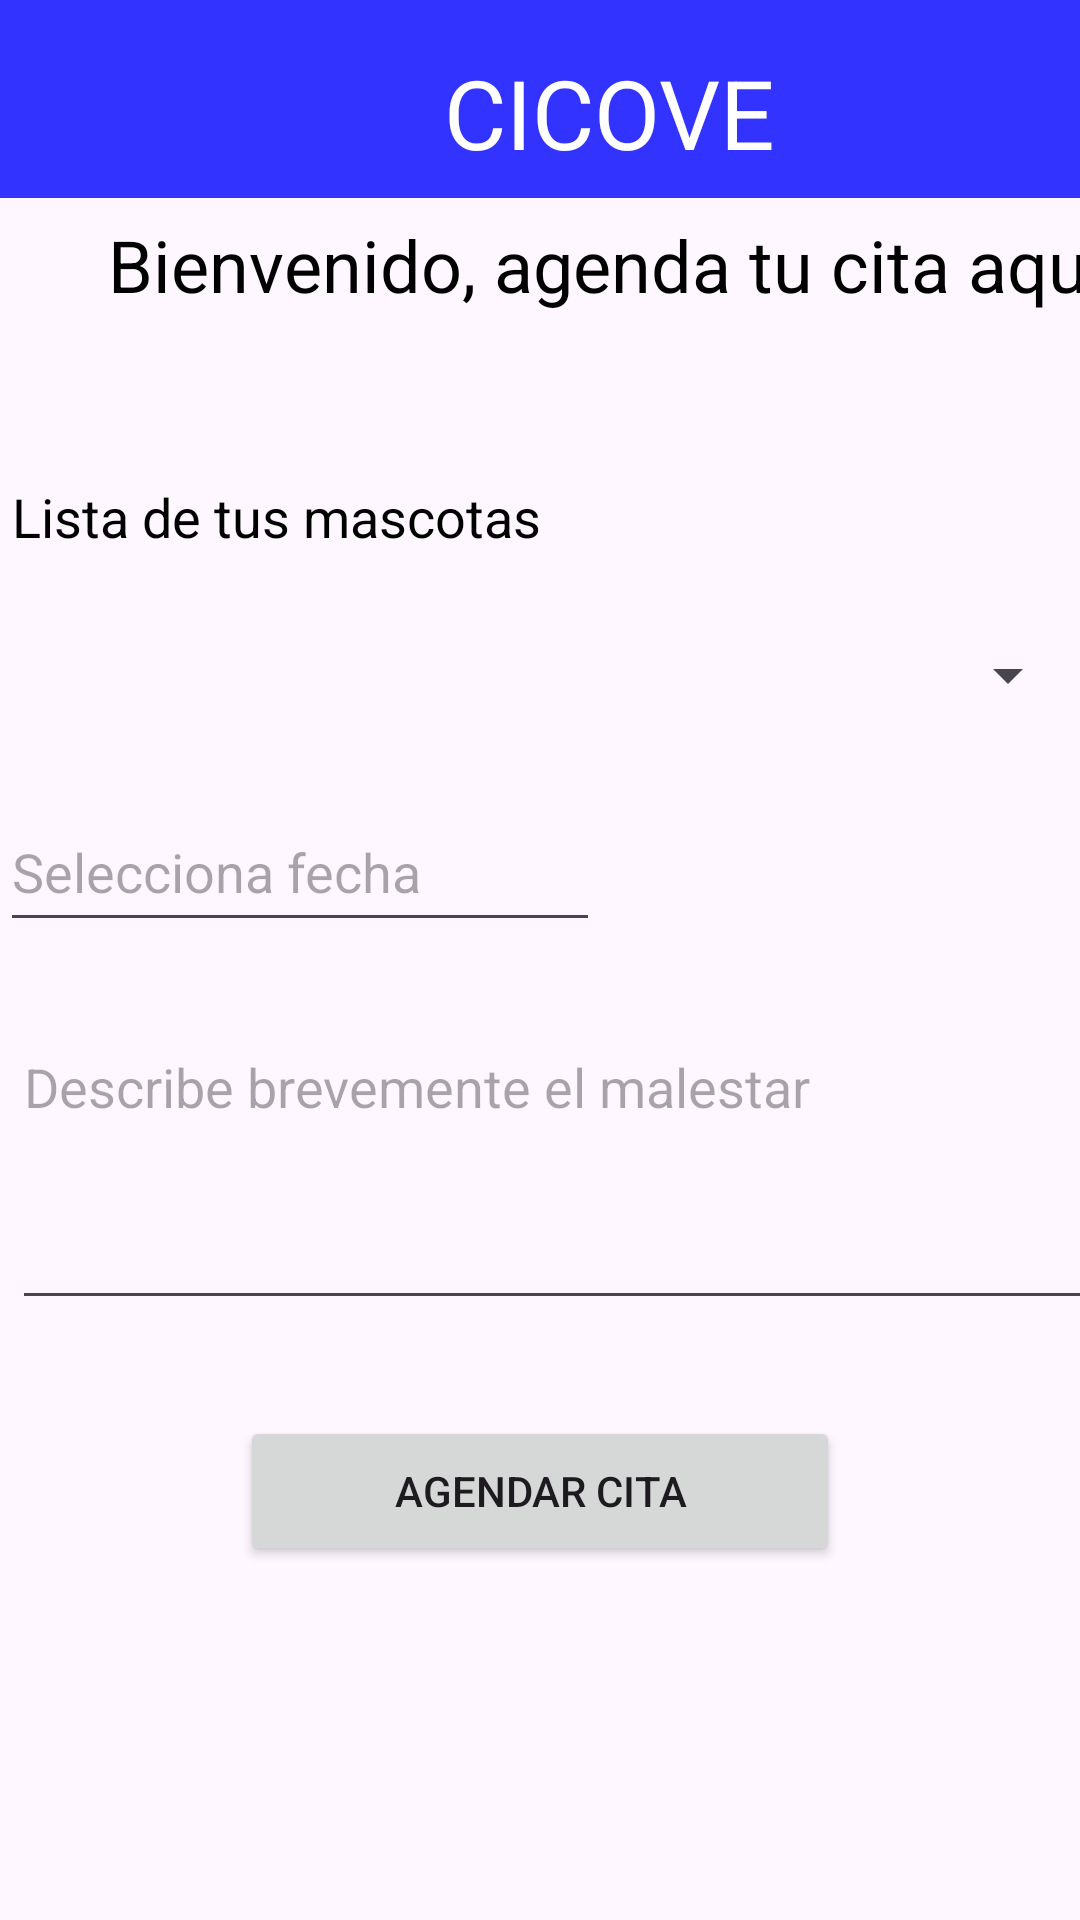

Write the Android layout XML for this screen, with the resource values it uses.
<!-- AndroidManifest.xml: application theme Theme.CICOVE -->
<!-- res/layout/agendar_cita.xml -->
<?xml version="1.0" encoding="utf-8"?>
<androidx.constraintlayout.widget.ConstraintLayout xmlns:android="http://schemas.android.com/apk/res/android"
    android:layout_width="match_parent"
    android:layout_height="match_parent"
    xmlns:app="http://schemas.android.com/apk/res-auto">

    <TextView
        android:id="@+id/textView10"
        android:layout_width="wrap_content"
        android:layout_height="wrap_content"
        android:layout_marginStart="36dp"
        android:layout_marginTop="72dp"
        android:text="Bienvenido, agenda tu cita aquí"
        android:textColor="@android:color/black"
        android:textSize="24sp"
        app:layout_constraintLeft_toLeftOf="parent"
        app:layout_constraintStart_toStartOf="parent"
        app:layout_constraintTop_toTopOf="parent" />

    <TextView
        android:id="@+id/textView12"
        android:layout_width="wrap_content"
        android:layout_height="wrap_content"
        android:layout_marginStart="4dp"
        android:layout_marginTop="160dp"
        android:text="Lista de tus mascotas"
        android:textColor="@android:color/black"
        android:textSize="18sp"
        app:layout_constraintLeft_toLeftOf="parent"
        app:layout_constraintStart_toStartOf="parent"
        app:layout_constraintTop_toTopOf="parent" />

    <com.google.android.material.appbar.MaterialToolbar
        android:id="@+id/materialToolbar"
        android:layout_width="414dp"
        android:layout_height="66dp"
        android:background="#3333FF"
        android:minHeight="?attr/actionBarSize"
        android:theme="?attr/actionBarTheme"
        app:layout_constraintLeft_toLeftOf="parent"
        app:layout_constraintStart_toStartOf="parent"
        app:layout_constraintTop_toTopOf="parent" />

    <TextView
        android:id="@+id/textView2"
        android:layout_width="wrap_content"
        android:layout_height="wrap_content"
        android:layout_marginStart="148dp"
        android:layout_marginTop="16dp"
        android:text="CICOVE"
        android:textColor="@android:color/white"
        android:textSize="32sp"
        app:layout_constraintLeft_toLeftOf="parent"
        app:layout_constraintStart_toStartOf="parent"
        app:layout_constraintTop_toTopOf="parent" />

    
    <Spinner
        android:id="@+id/spinnerMascotas"
        android:layout_width="0dp"
        android:layout_height="50dp"
        android:layout_marginStart="0dp"
        android:layout_marginTop="200dp"
        android:hint="Bienvenido"
        app:layout_constraintTop_toTopOf="parent"
        app:layout_constraintStart_toStartOf="parent"
        app:layout_constraintEnd_toEndOf="parent" />

    <EditText
        android:id="@+id/editTextFecha"
        android:layout_width="200dp"
        android:layout_height="50dp"
        android:layout_marginStart="0dp"
        android:layout_marginTop="264dp"
        android:focusable="false"
        android:hint="Selecciona fecha"
        app:layout_constraintLeft_toLeftOf="parent"
        app:layout_constraintStart_toStartOf="parent"
        app:layout_constraintTop_toTopOf="parent" />

    <Spinner
        android:id="@+id/spinnerHora"
        android:layout_width="195dp"
        android:layout_height="50dp"
        android:layout_marginStart="212dp"
        android:layout_marginTop="264dp"
        app:layout_constraintLeft_toLeftOf="parent"
        app:layout_constraintStart_toStartOf="parent"
        app:layout_constraintTop_toTopOf="parent" />


    <EditText
        android:id="@+id/editTextMotivo"
        android:layout_width="400dp"
        android:layout_height="100dp"
        android:layout_marginStart="4dp"
        android:layout_marginTop="340dp"
        android:gravity="top|start"
        android:hint="Describe brevemente el malestar"
        android:inputType="textMultiLine"
        app:layout_constraintLeft_toLeftOf="parent"
        app:layout_constraintStart_toStartOf="parent"
        app:layout_constraintTop_toTopOf="parent" />

    <Button
        android:id="@+id/btnAgendarCita"
        android:layout_width="200dp"
        android:layout_height="50dp"
        android:text="Agendar Cita"
        app:layout_constraintTop_toBottomOf="@+id/editTextMotivo"
        android:layout_marginStart="0dp"
        android:layout_marginTop="32dp"
        app:layout_constraintStart_toStartOf="parent"
        app:layout_constraintEnd_toEndOf="parent"/>

    <Button
        android:id="@+id/btnCancelarCita"
        android:layout_width="200dp"
        android:layout_height="50dp"
        android:text="Cancelar Cita"
        android:textColor="@android:color/white"
        android:backgroundTint="@android:color/holo_red_dark"
        android:visibility="gone"
        app:layout_constraintTop_toBottomOf="@+id/btnAgendarCita"
        android:layout_marginTop="32dp"
        app:layout_constraintStart_toStartOf="parent"
        app:layout_constraintEnd_toEndOf="parent"/>

</androidx.constraintlayout.widget.ConstraintLayout>
<!-- resources referenced by this layout -->
<resources>
  <style name="Theme.CICOVE" parent="Base.Theme.CICOVE" />
  <style name="Base.Theme.CICOVE" parent="Theme.Material3.DayNight.NoActionBar">
          
          
      </style>
</resources>
